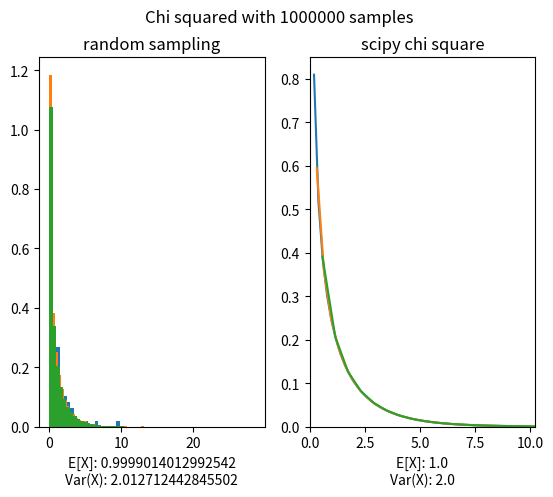

The matplotlib source for this figure:
from scipy.stats import norm, chi2, uniform, beta
import matplotlib.pyplot as plt
import numpy as np



def problem1(k):
	num_samples = 10**k
	print(f"\n\n\tSAMPLE OF {num_samples}")
	NUM_BINS = 10*k
	cdf_x = [.5, 1, 1.5]
	df = 1
	exxes = norm.rvs(0,1,size = num_samples)**2 # sample from the normal distribution, then square the sample to get chi-squared
	plt.subplot(121)
	plt.hist(exxes, bins = NUM_BINS, density=True)
	plt.title("random sampling")
	sample_mean = np.mean(exxes)
	sample_var = np.var(exxes)
	plt.xlabel(f'E[X]: {sample_mean}\nVar(X): {sample_var}')

	print("\nCalculated cdf:")
	for x in cdf_x:
		mask = exxes < x
		prob = np.sum(mask) / num_samples
		print(f'prob(X<{x}) = {prob}')

	
	
	plt.subplot(122)
	domain = np.linspace(0,np.max(exxes))
	plt.plot(domain, chi2.pdf(domain, df))
	plt.title("scipy chi square")
	plt.ylim(0)
	plt.xlim(0)
	mean, var = chi2.stats(df, moments = 'mv')
	plt.xlabel(f'E[X]: {mean}\nVar(X): {var}')


	print('\nActual cdf:')
	for x in cdf_x:
		print(f'prob(X<{x}) = {chi2.cdf(x, df)}')

	plt.suptitle(f'Chi squared with {num_samples} samples')
	plt.show()
	
def problem2(k):
	num_samples = 10**k
	print(f"\n\n\tSAMPLE OF {num_samples}")
	unif = uniform(loc = -1, scale = 2)
	exxes = unif.rvs(num_samples)
	whys = unif.rvs(num_samples)
	mask = exxes**2 + whys**2 <= 1
	prob = np.sum(mask)/num_samples
	approx_pi = 4 * prob
	print(f'\ncalculated pi: {approx_pi}; diff: {approx_pi - np.pi}')

def problem3_1(k):
	num_samples = 10**k
	unif = uniform(0,2)
	exxes = unif.rvs(num_samples)
	return 2*np.mean(exxes), np.var(exxes)/np.sqrt(num_samples)

def problem3_2(k):
	BOXAREA = 2*np.e
	num_samples = 10**k
	unif02 = uniform(0,2) # get the uniform distribution on [0,2]
	unif0e = uniform(0,np.e) # get the uniform distribution on [0,e], since h(x) has a max value of e
	exxes = unif02.rvs(num_samples) # get num_samples x values
	whys = unif0e.rvs(num_samples) # get num_samples y values
	mask = np.exp(np.cos(exxes**2)) < whys # determine if each (x,y) pair is under the curve
	prob = np.sum(mask)/num_samples # calculate the probability of a point landing under the curve
	return BOXAREA*prob

def problem4(k):
	num_samples = 10**k
	print(f"\n\n\tSAMPLE OF {num_samples}")
	beta25 = beta(2,5)
	beta2055 = beta(20,55)
	sample25 = beta25.rvs(num_samples)
	sample2055 = beta2055.rvs(num_samples)
	mask = sample25 < sample2055
	prob = np.sum(mask)/num_samples
	return prob

def problem5(iter):
	'''here, k is the number of 10-round games to play'''
	print(f"\n\n\tSAMPLE OF {iter}")
	die = [1,2,3,4]
	money_vect = []
	for i in range(iter):
		money = 0
		for j in range(10):
			roll = np.random.choice(die)
			if roll == 4: money -= 1
			if roll == 3: money += 2
			if roll == 1 or roll == 2: money += 1
		money_vect.append(money)
	mask = np.array(money_vect) < 0
	return np.sum(mask)/iter




if __name__ == "__main__":

	kiss = [2,4,6] # every kiss begins with k
	
	print("\n\n\n************ Problem 1 ************")
	for k in kiss:
		problem1(k)
	
	print("\n\n\n************ Problem 2 ************")
	for k in kiss:
		problem2(k)
	

	print("\n\n\n************ Problem 3 ************")
	for k in kiss:
		integral, var = problem3_1(k)
		print(f"\n\n\tSAMPLE OF {10**k}")
		print(f'\nmethod 1:')
		print(f'estimated value: {integral}; std err: {var}')

		integral = problem3_2(k)
		print(f'method 2:')
		print(f'estimated value: {integral}; std err: {None}')
	
	print("\n\n\n************ Problem 4 ************")
	for k in kiss:
		est_prob = problem4(k)
		print(f'estimated probability: {est_prob}')
	
	print("\n\n\n************ Problem 5 ************")
	for i in range(1000, 10000, 1000):
		est_prob = problem5(i)
		print(f'estimated probability: {est_prob}')

	
	





	

